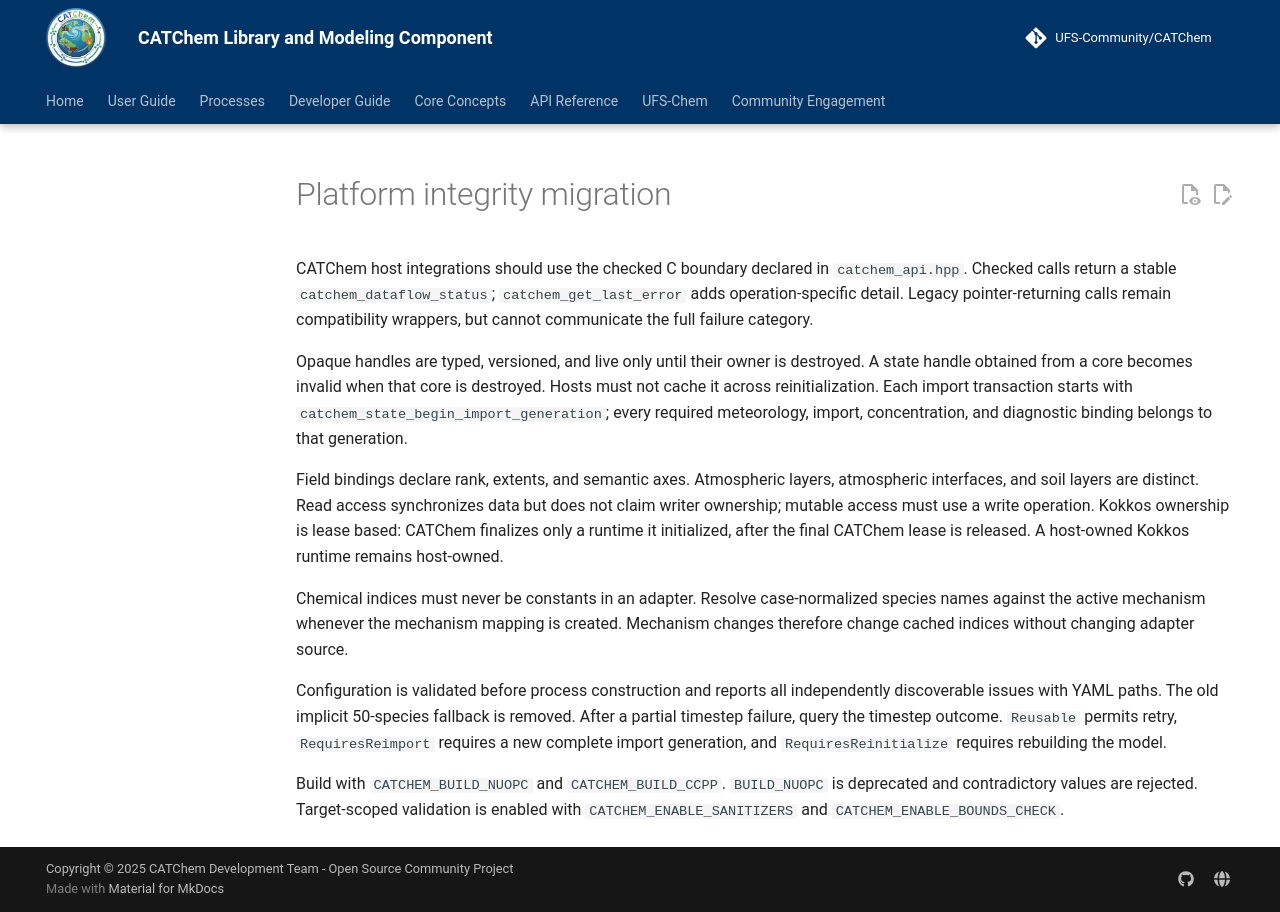

repository: ufs-community/CATChem · page: platform-integrity-migration/index.html · generator: mkdocs

# Platform integrity migration

CATChem host integrations should use the checked C boundary declared in `catchem_api.hpp`. Checked calls return a stable `catchem_dataflow_status`; `catchem_get_last_error` adds operation-specific detail. Legacy pointer-returning calls remain compatibility wrappers, but cannot communicate the full failure category.

Opaque handles are typed, versioned, and live only until their owner is destroyed. A state handle obtained from a core becomes invalid when that core is destroyed. Hosts must not cache it across reinitialization. Each import transaction starts with `catchem_state_begin_import_generation`; every required meteorology, import, concentration, and diagnostic binding belongs to that generation.

Field bindings declare rank, extents, and semantic axes. Atmospheric layers, atmospheric interfaces, and soil layers are distinct. Read access synchronizes data but does not claim writer ownership; mutable access must use a write operation. Kokkos ownership is lease based: CATChem finalizes only a runtime it initialized, after the final CATChem lease is released. A host-owned Kokkos runtime remains host-owned.

Chemical indices must never be constants in an adapter. Resolve case-normalized species names against the active mechanism whenever the mechanism mapping is created. Mechanism changes therefore change cached indices without changing adapter source.

Configuration is validated before process construction and reports all independently discoverable issues with YAML paths. The old implicit 50-species fallback is removed. After a partial timestep failure, query the timestep outcome. `Reusable` permits retry, `RequiresReimport` requires a new complete import generation, and `RequiresReinitialize` requires rebuilding the model.

Build with `CATCHEM_BUILD_NUOPC` and `CATCHEM_BUILD_CCPP`. `BUILD_NUOPC` is deprecated and contradictory values are rejected. Target-scoped validation is enabled with `CATCHEM_ENABLE_SANITIZERS` and `CATCHEM_ENABLE_BOUNDS_CHECK`.
